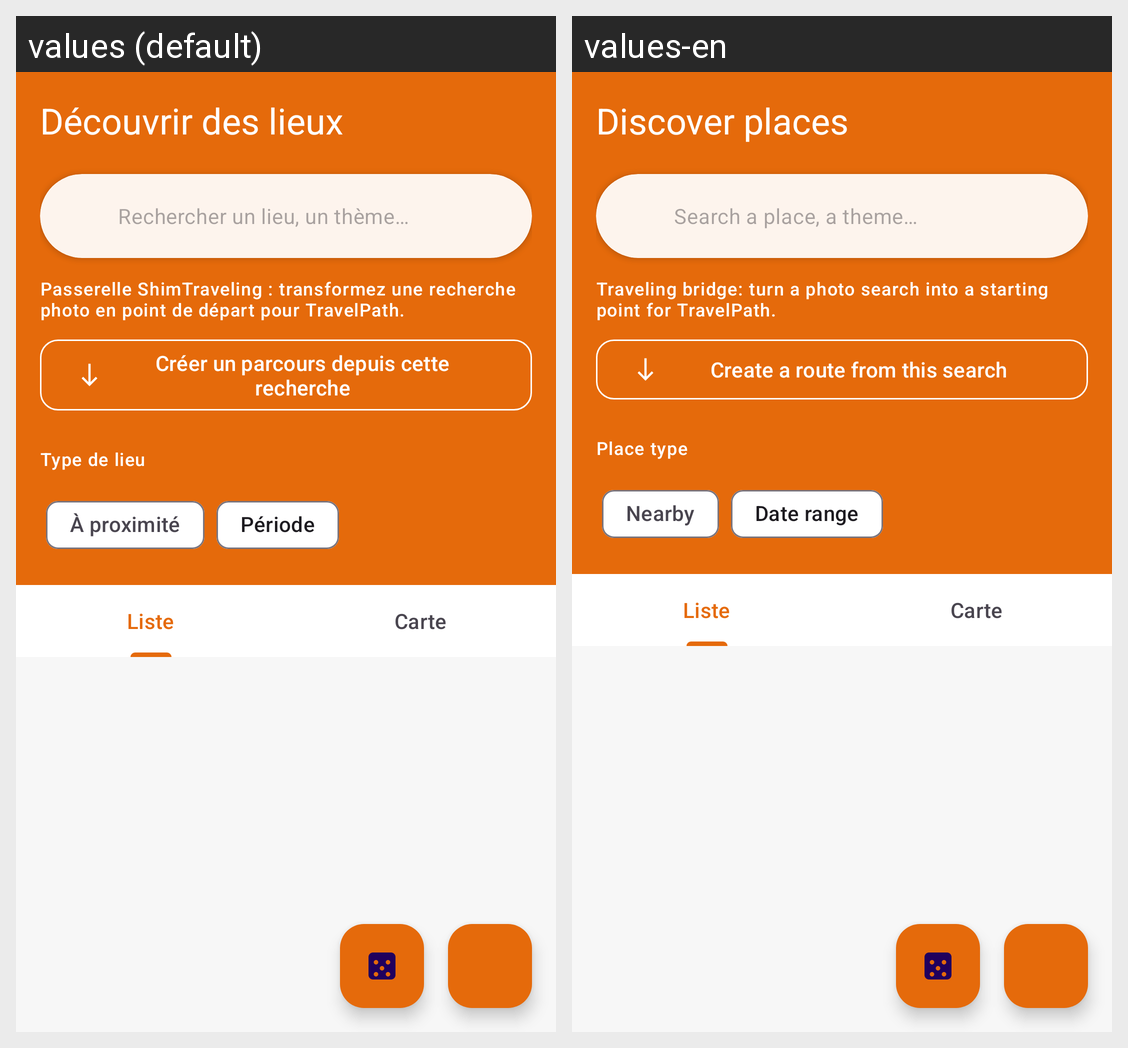

The Android screen above is rendered under two locales of the same app. Produce the string resources it draws, with the default and per-locale values.
Android screen res/layout/fragment_share.xml rendered under 2 locales, left to right: values (default), values-en. Device: Nexus 5 (rendered at 1080×1920; each locale shown at half size, 540×960, under a caption strip naming it); theme Theme.Traveling.
Strings drawn on this screen, with the default value and each locale's value (text and hints the layout hard-codes, and strings that could not be matched under every locale, appear in the picture but are not listed):

share_title
  values: Découvrir des lieux
  values-en: Discover places

share_search_hint
  values: Rechercher un lieu, un thème…
  values-en: Search a place, a theme…

share_bridge_helper
  values: Passerelle ShimTraveling : transformez une recherche photo en point de départ pour TravelPath.
  values-en: Traveling bridge: turn a photo search into a starting point for TravelPath.

share_open_path_from_search
  values: Créer un parcours depuis cette recherche
  values-en: Create a route from this search

share_category_title
  values: Type de lieu
  values-en: Place type

share_filter_nearby
  values: À proximité
  values-en: Nearby

share_filter_period
  values: Période
  values-en: Date range
